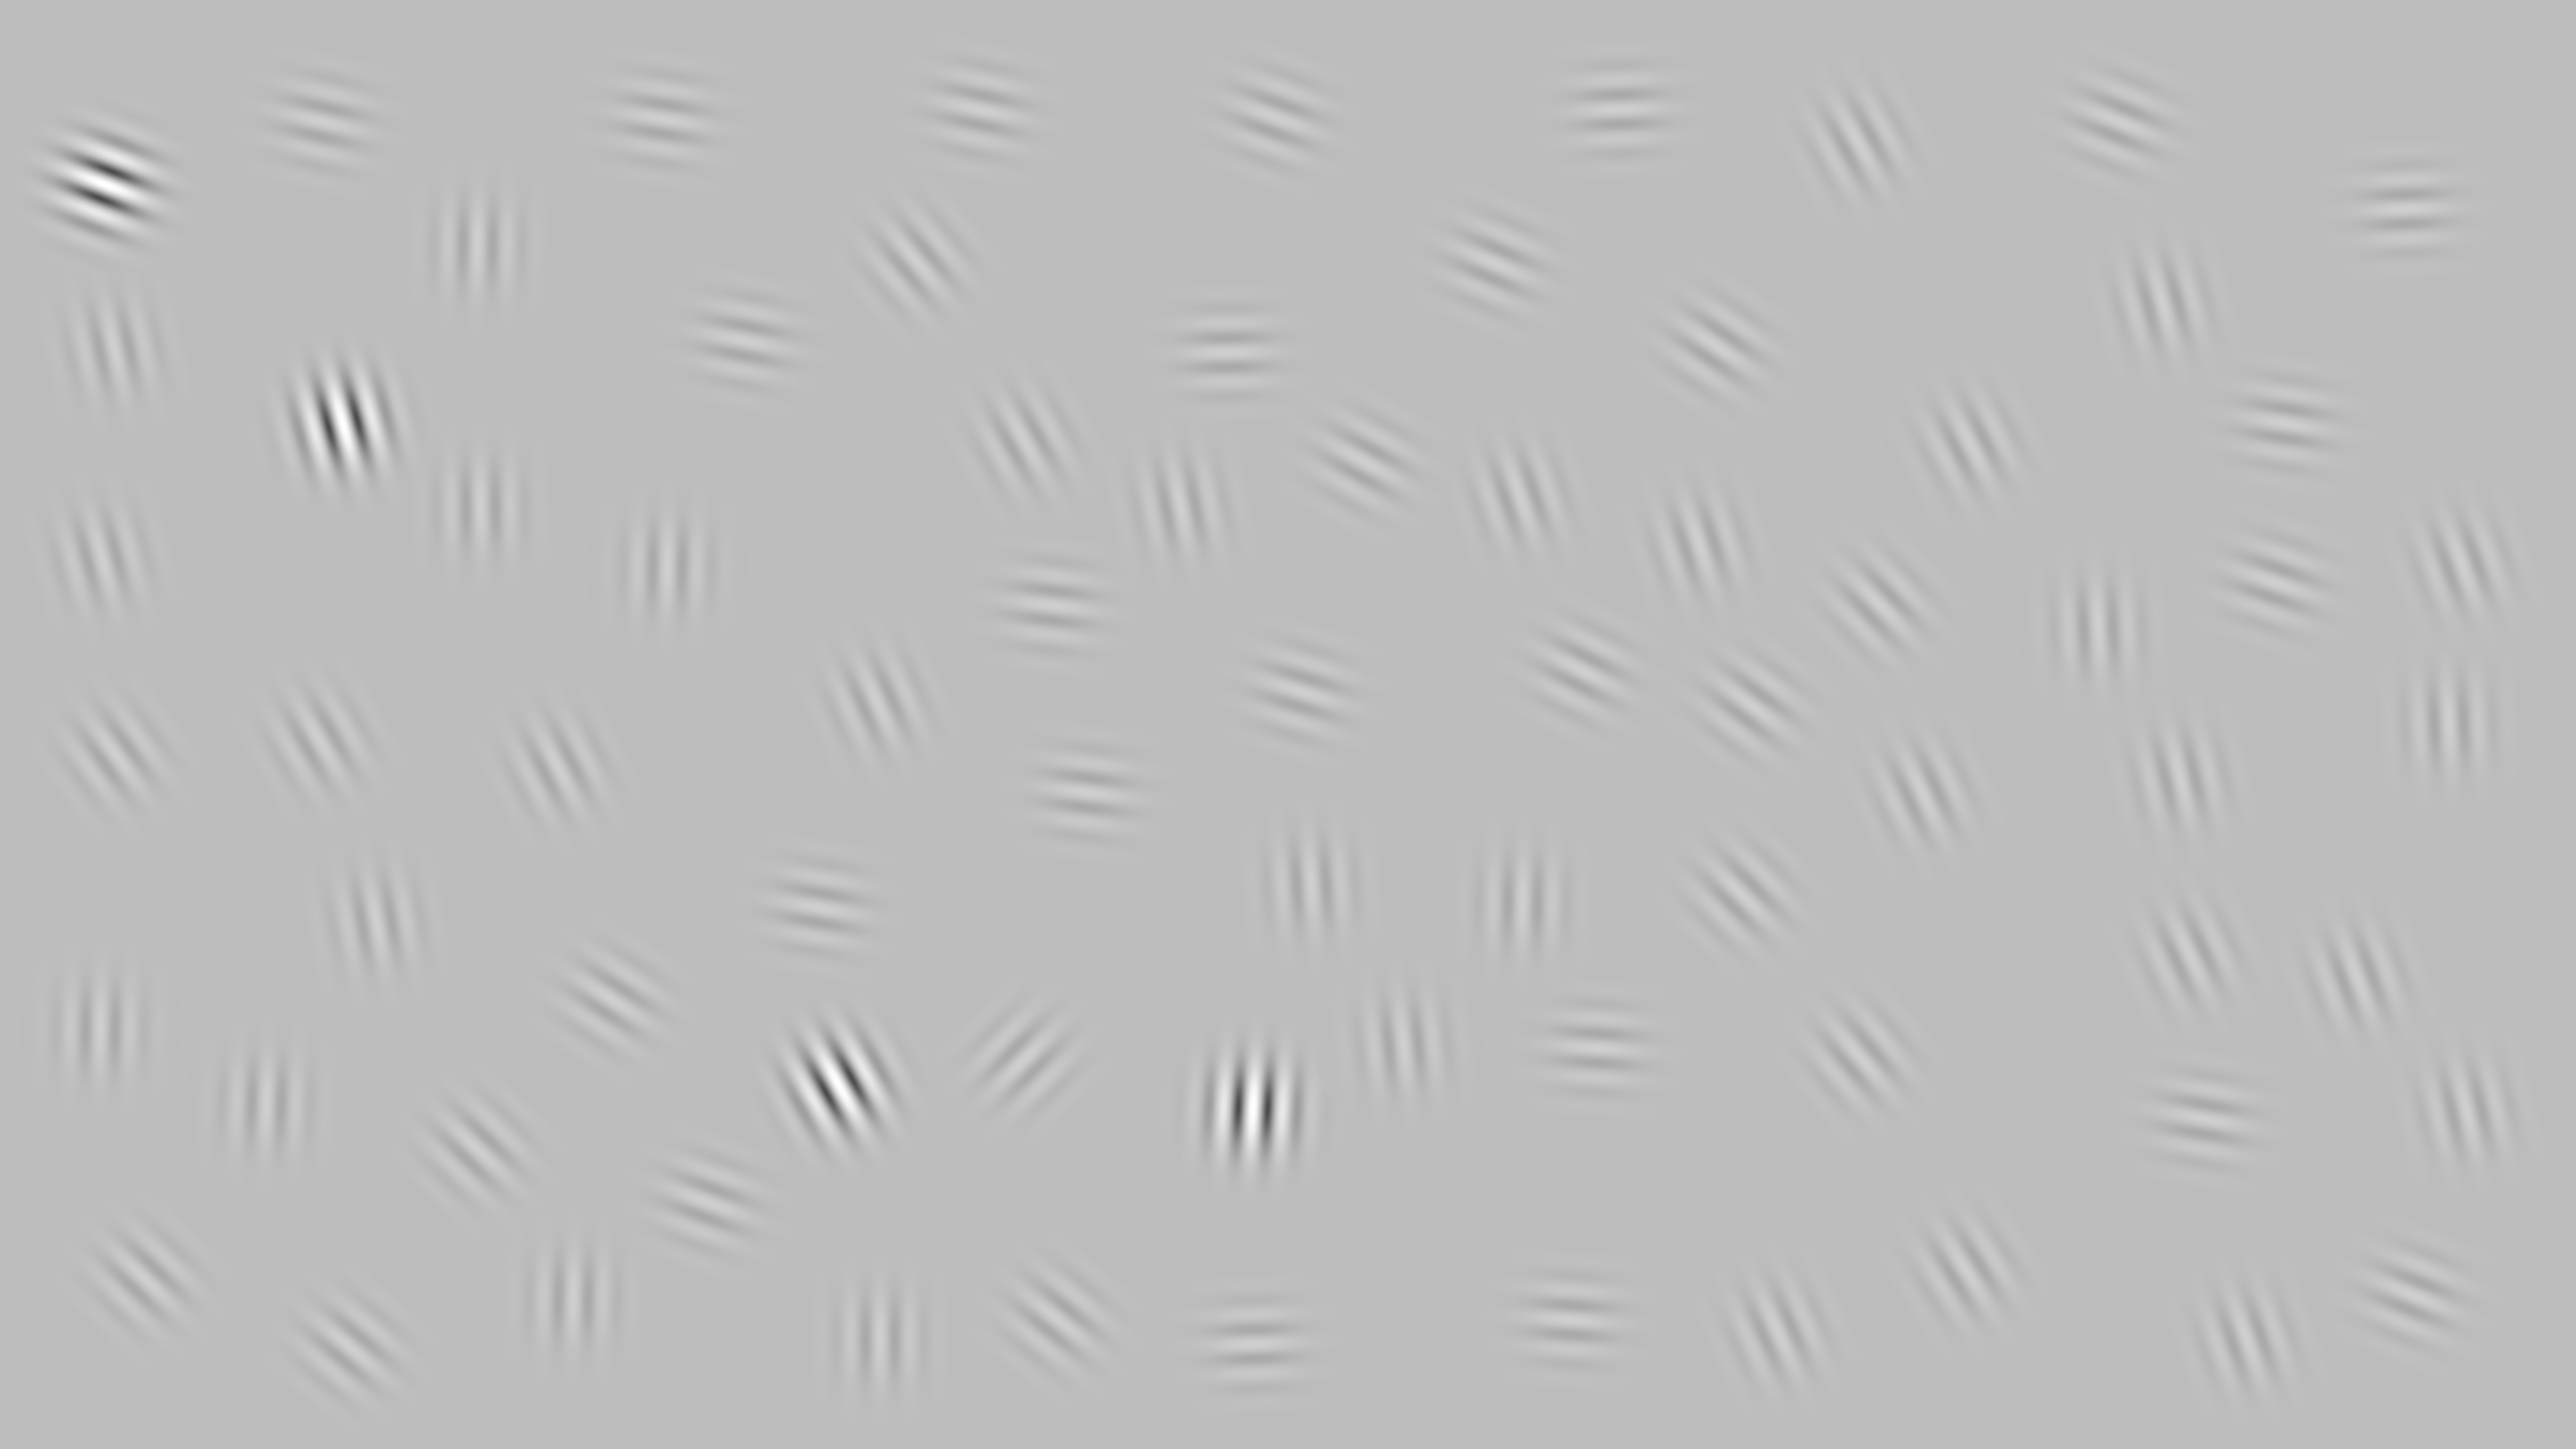

Values plotted in this chart, from the file beside it:
2035, 4334, 2607, 2161, 4868, 3908, 3175, 2971, 3698, 1327, 530, 4382, 2491, 1140, 288, 203, 4543, 3481, 4171, 4299, 950, 1668, 3219, 749
2108, 1547, 1759, 1576, 1437, 2525, 2084, 524, 2102, 1127, 2194, 2225, 2203, 2581, 2542, 1109, 842, 1402, 1248, 603, 488, 2158, 218, 1832
0.25, 0.25, 0.25, 0.25, 0.25, 0.25, 0.25, 0.25, 0.25, 0.25, 0.25, 0.25, 1, 0.25, 0.25, 0.25, 0.25, 0.25, 0.25, 0.25, 0.25, 1, 0.25, 0.25
45, 167, 176, 97, 177, 148, 94, 113, 140, 181, 182, 100, 183, 181, 134, 165, 99, 127, 177, 165, 181, 151, 88, 170
